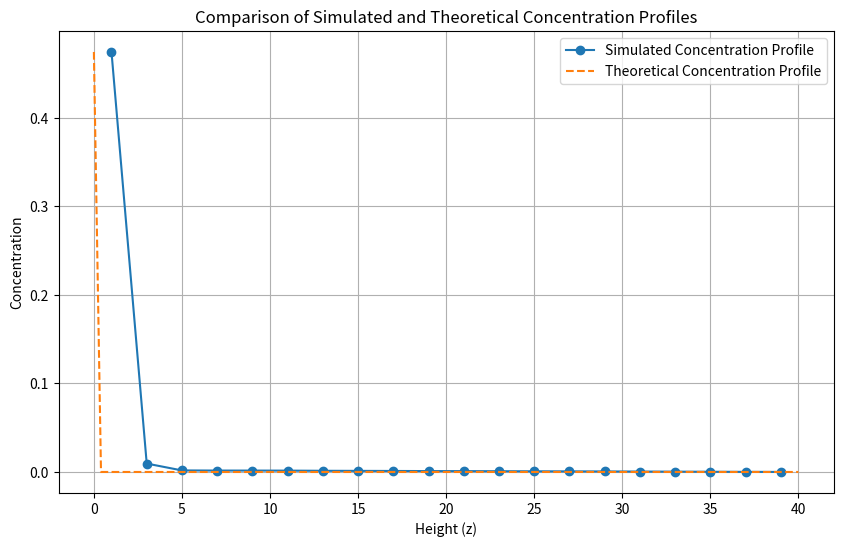

Write the Python code that produced this figure.
import numpy as np
import matplotlib.pyplot as plt

# Parameters
N = 2000  # number of particles
boxSizeX = 20  # width
boxSizeY = 40  # height
R = 0.5  # particle size
timeStep = 500  # length of the simulation
histogram_bin_count = 20  # histogram bins when calculating the concentration profile
g_effect = 1  # gravity effect

# Parameters for sedimentation length calculation
kT = 1.38e-23 * 300  # Boltzmann constant * Temperature (Joule)
R_meters = 0.5e-6  # Particle radius in meters (0.5 micrometers)
d = 1.05e3  # Density of particle (kg/m^3)
df = 1e3  # Fluid density (kg/m^3)
g = 9.81  # Acceleration due to gravity (m/s^2)

# Initial concentration
volume_box = boxSizeX * boxSizeY * R  # Volume in arbitrary units
c0 = N / volume_box  # Initial concentration in particles per unit volume

# Sedimentation length (ls)
ls = kT / ((4 / 3) * np.pi * R_meters**3 * (d - df) * g)

# Initialize particles
particles = np.array([[np.random.rand() * boxSizeX, np.random.rand() * boxSizeY] for _ in range(N)])

# Function to move particles with gravity effect
def move_with_gravity(x, y, g_effect):
    header = np.random.rand() * 2 * np.pi
    newx = x + 1 / np.sqrt(R) * np.cos(header)
    newy = y + 1 / np.sqrt(R) * np.sin(header) - g_effect
    while newx < 0 or newx >= boxSizeX or newy < 0 or newy >= boxSizeY:
        header = np.random.rand() * 2 * np.pi
        newx = x + 1 / np.sqrt(R) * np.cos(header)
        newy = y + 1 / np.sqrt(R) * np.sin(header) - g_effect
    return newx, newy

# Simulate Brownian motion with gravity effect
positionDataY = []

for _ in range(timeStep):
    for i in range(N):
        particles[i][0], particles[i][1] = move_with_gravity(particles[i][0], particles[i][1], g_effect)
    positionDataY.extend(particles[:, 1])

# Create histogram for concentration profile
hist, bin_edges = np.histogram(positionDataY, bins=histogram_bin_count, range=(0, boxSizeY), density=True)
bin_midpoints = 0.5 * (bin_edges[1:] + bin_edges[:-1])

# Theoretical concentration profile (c(z) = c0 * exp(-z / ls))
z_values = np.linspace(0, boxSizeY, 100)
c_theoretical = c0 * np.exp(-z_values / ls)

# Plotting the results
plt.figure(figsize=(10, 6))

# Plotting simulated concentration profile
plt.plot(bin_midpoints, hist, label="Simulated Concentration Profile", marker='o')

# Plotting theoretical concentration profile
plt.plot(z_values, c_theoretical / max(c_theoretical) * max(hist), label="Theoretical Concentration Profile", linestyle='--')

plt.xlabel('Height (z)')
plt.ylabel('Concentration')
plt.title('Comparison of Simulated and Theoretical Concentration Profiles')
plt.legend()
plt.grid()
plt.show()

# Display calculated sedimentation length and initial concentration
print(f"Sedimentation length (ls): {ls}")
print(f"Initial concentration (c0): {c0}")